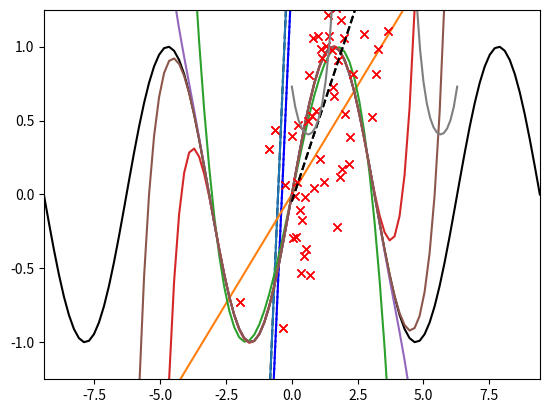

This figure's Python source: (Note: this script raises an exception after producing the figure.)
# -*- coding: utf-8 -*-
# 曲线拟合
import numpy as np
import matplotlib as mpl
import matplotlib.pyplot as plt
# 导入多项式拟合工具
from numpy import polyfit,poly1d

x = np.linspace(-5,5,100)
y = 4 * x + 1.5
noise_y = y + np.random.randn(y.shape[-1]) * 2.5
p = plt.plot(x,noise_y,'rx')
p = plt.plot(x,y,'b:')
# plt.show()

# 进行线性拟合，polyfit是多项式拟合函数，线性拟合即一阶多项式
coeff = polyfit(x,noise_y,1)   # 返回的是线性方程组的系数a,b
print(coeff)
p = plt.plot(x,noise_y,'rx')
p = plt.plot(x,coeff[0] * x + coeff[1],'k--')
p = plt.plot(x,y,'b-')
# plt.show()

# 还可以使用poly1d生成一个传入的coeff为参数的多项式函数
f = poly1d(coeff)   # 4.009 x + 0.8163
# print(f)         # 生成f(x)函数，带入x即产生y值
p = plt.plot(x,noise_y,'rx')
p = plt.plot(x,f(x))
# 还可以对他进行数学操作生成新的多项式
print(f + 2*f**2)   # 31.88 x + 35.28 x + 9.636

# 多项式拟合正弦函数
x = np.linspace(-np.pi,np.pi,100)
y = np.sin(x)
## 用一阶到九阶多项式拟合，类似泰勒展开
y1 = poly1d(polyfit(x,y,1))
y3 = poly1d(polyfit(x,y,3))
y5 = poly1d(polyfit(x,y,5))
y7 = poly1d(polyfit(x,y,7))
y9 = poly1d(polyfit(x,y,9))

x = np.linspace(-3*np.pi,3*np.pi,100)
p = plt.plot(x, np.sin(x), 'k')
p = plt.plot(x, y1(x))
p = plt.plot(x, y3(x))
p = plt.plot(x, y5(x))
p = plt.plot(x, y7(x))
p = plt.plot(x, y9(x))
a = plt.axis([-3 * np.pi, 3 * np.pi, -1.25, 1.25])
# plt.show()

# 最小二乘拟合
from scipy.linalg import lstsq
from scipy.stats import linregress
x = np.linspace(0,5,100)
y = 0.5*x+np.random.randn(x.shape[-1])*0.5
plt.plot(x,y,'x')

# 最小二乘解
X = np.hstack((x[:,np.newaxis],np.ones((x.shape[-1],1))))
print(X[1:5])

# 求解
C,resid,rank,s = lstsq(X,y)
print(C,resid,rank,s)
p = plt.plot(x, y, 'rx')
p = plt.plot(x, C[0] * x + C[1], 'k--')

# 线性回归
slope,intercept,r_value,p_value,stderr = linregress(x,y)
print(slope,intercept)
p = plt.plot(x,y,'rx')
p = plt.plot(x,slope*x+intercept,'k--')

# 更高级的拟合
from scipy.optimize import leastsq
def function(x,a,b,f,phi):
    result = a * np.exp(-b * np.sin(f * x + phi))
    return result
# 画出原始曲线
x = np.linspace(0,2*np.pi,50)
actual_parameters = [3,2,1.25,np.pi/4]
y = function(x,*actual_parameters)
p = plt.plot(x,y)

# 加入噪声
from scipy.stats import norm
y_noisy = y + 0.8 * norm.rvs(szie=len(x))
p = plt.plot(x,y,'k-')
p = plt.plot(x,y_noisy,'rx')

# 定义误差函数，将要优化的参数放在前面
def f_err(p,y,x):
    return y - function(x,*p)
# 将这个函数作为参数传入leastsq函数，第二个参数为初始值
c,ret_val = leastsq(f_err,[1,1,1,1],args=(y_noisy,x))
print(c,ret_val)
p = plt.plot(x, y_noisy, 'rx')
p = plt.plot(x, function(x, *c), 'k--')

# 更高级做法
from scipy.optimize import curve_fit
p_est, err_est = curve_fit(function, x, y_noisy)
print(p_est)
p = plt.plot(x, y_noisy, "rx")
p = plt.plot(x, function(x, *p_est), "k--")
